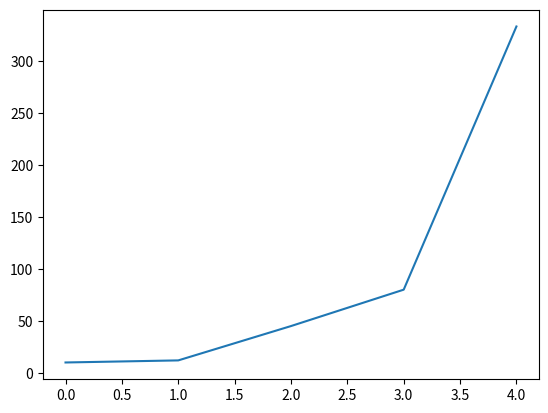

Reproduce this figure in Python.
import matplotlib.pyplot as plt
measured_data = [10, 12, 45, 80, 333]
plt.plot(measured_data)
plt.show()

measured_data_str = [str(item) for item in measured_data]

with open("data.txt", "w") as outfile:
    outfile.write("\n".join(measured_data_str))
